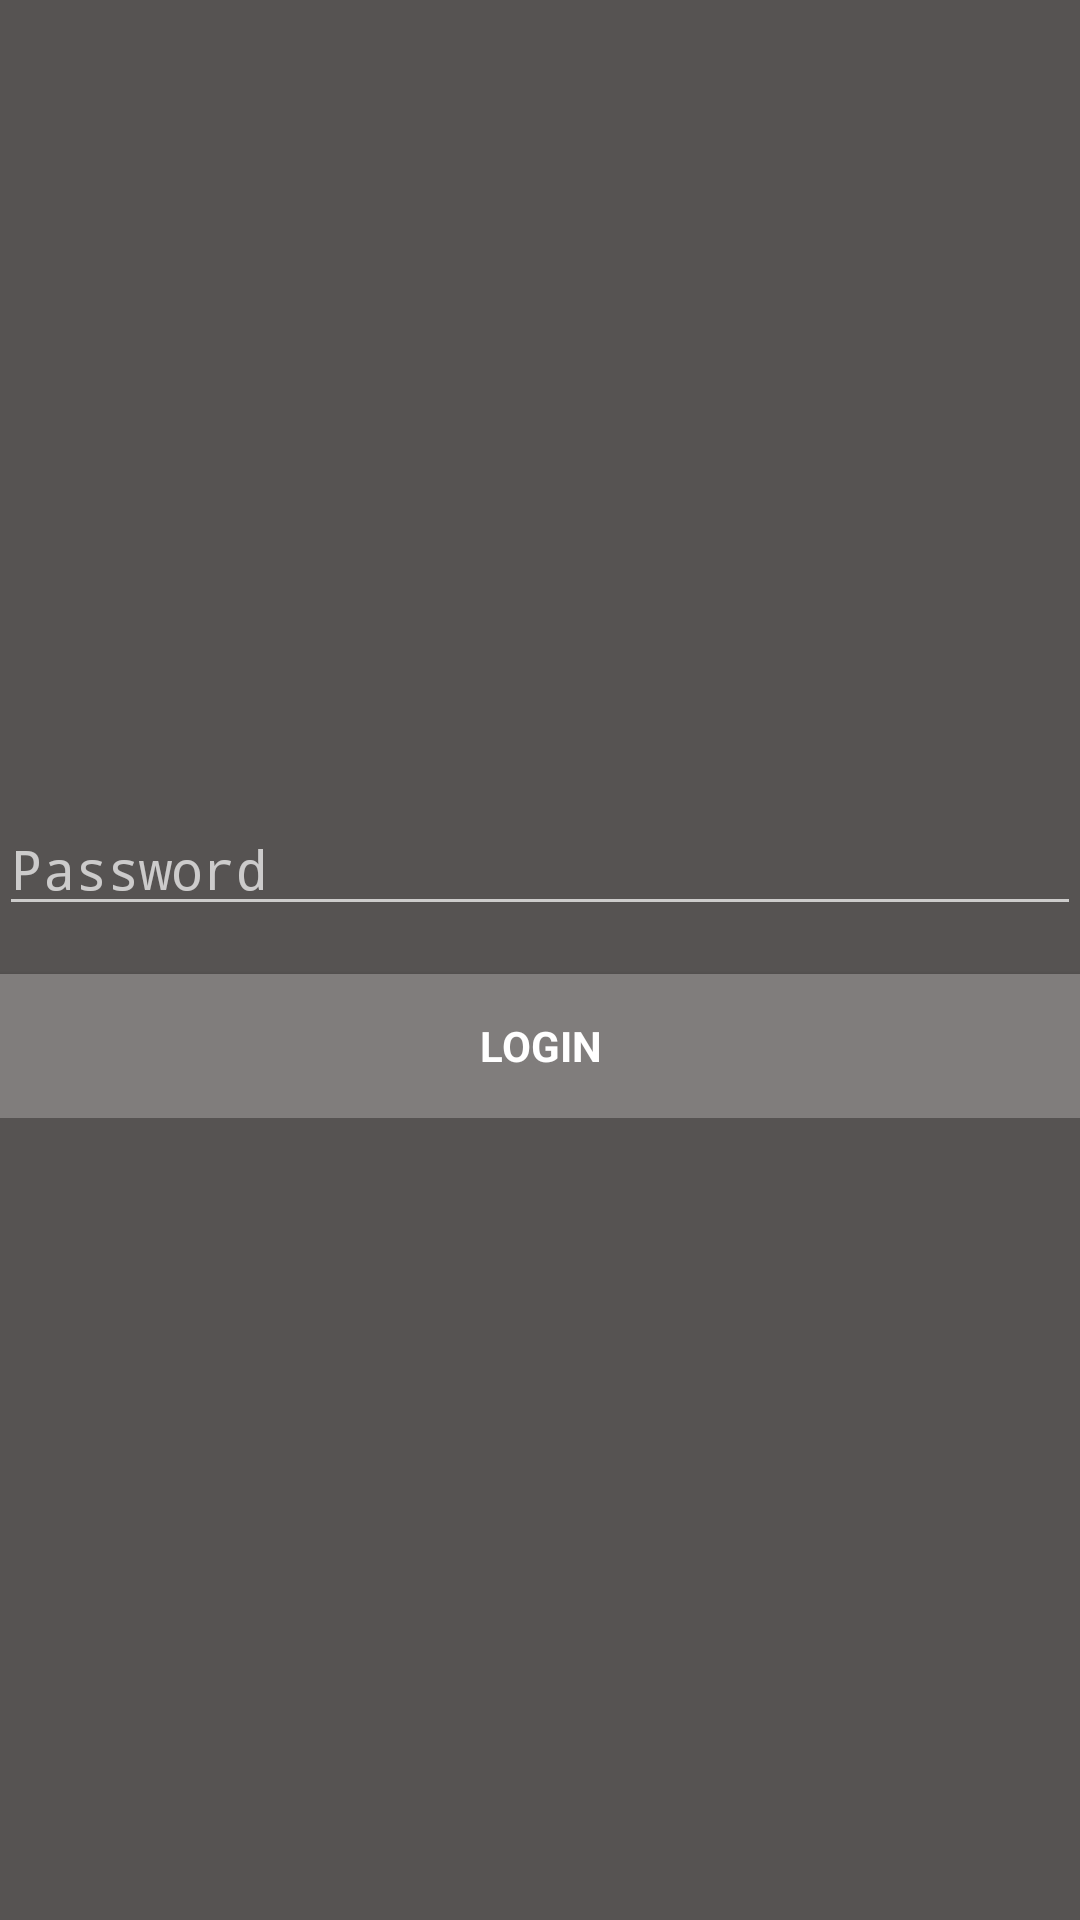

Write the Android layout XML for this screen, with the resource values it uses.
<!-- AndroidManifest.xml: application theme AppTheme -->
<!-- res/layout/login_layout.xml -->
<LinearLayout xmlns:android="http://schemas.android.com/apk/res/android"
    xmlns:tools="http://schemas.android.com/tools"
    android:layout_height="match_parent"
    android:layout_width="match_parent"
    android:orientation="vertical">


    <ScrollView

        android:layout_width="match_parent"
        android:layout_height="match_parent"
        android:background="@color/background"
        android:paddingBottom="@dimen/activity_vertical_margin"
        android:paddingLeft="@dimen/activity_horizontal_margin"
        android:paddingRight="@dimen/activity_horizontal_margin"
        android:paddingTop="@dimen/activity_vertical_margin"
        tools:context="com.github.nkzawa.socketio.androidchat.LoginActivity">


        <LinearLayout
            android:layout_width="match_parent"
            android:layout_height="wrap_content"
            android:layout_gravity="center"
            android:focusable="true"
            android:focusableInTouchMode="true"
            android:orientation="vertical">


            <EditText
                android:id="@+id/password_login"
                android:layout_width="match_parent"
                android:layout_height="wrap_content"
                android:hint="@string/prompt_password"
                android:imeActionId="@+id/login"
                android:imeActionLabel="@string/action_login"
                android:imeOptions="actionUnspecified"
                android:inputType="textPassword"
                android:maxLength="14"
                android:maxLines="1"
                android:singleLine="true"/>
            <Button
                android:id="@+id/login_button"
                style="?android:textAppearanceSmall"
                android:layout_width="match_parent"
                android:layout_height="wrap_content"
                android:textColor="#fff"
                android:background="@color/button"
                android:layout_marginTop="16dp"
                android:text="@string/login"
                android:textStyle="bold"/>

        </LinearLayout>
    </ScrollView>
</LinearLayout>
<!-- resources referenced by this layout -->
<resources>
  <color name="background">#565352</color>
  <color name="button">#807D7C</color>
  <string name="action_login">Login</string>
  <string name="login">"Login"</string>
  <string name="prompt_password">Password</string>
  <style name="AppTheme" parent="Theme.AppCompat">
          <item name="colorPrimary">@color/colorPrimary</item>
          <item name="colorPrimaryDark">@color/colorPrimaryDark</item>
      </style>
  <color name="colorPrimary">#565305</color>
  <color name="colorPrimaryDark">#565300</color>
</resources>
